Image classification data set "aug_ds" (JaymarRCezar/Addressing-Class-Imbalance-in-Eye-Disease-Classification-A-Transfer-Learning-based-Approach on GitHub). Class labels (3): cataract, diabetic retinopathy, glaucoma.

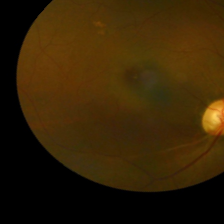
Label: glaucoma

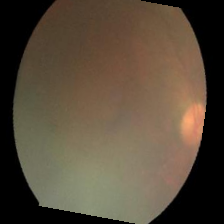
Label: cataract

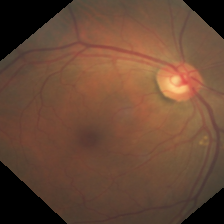
Label: diabetic retinopathy

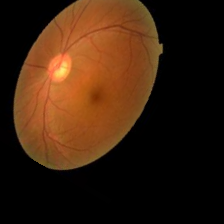
Label: glaucoma

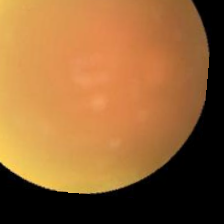
Label: cataract

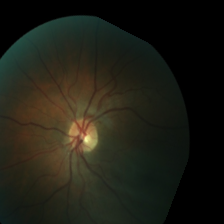
Label: diabetic retinopathy
